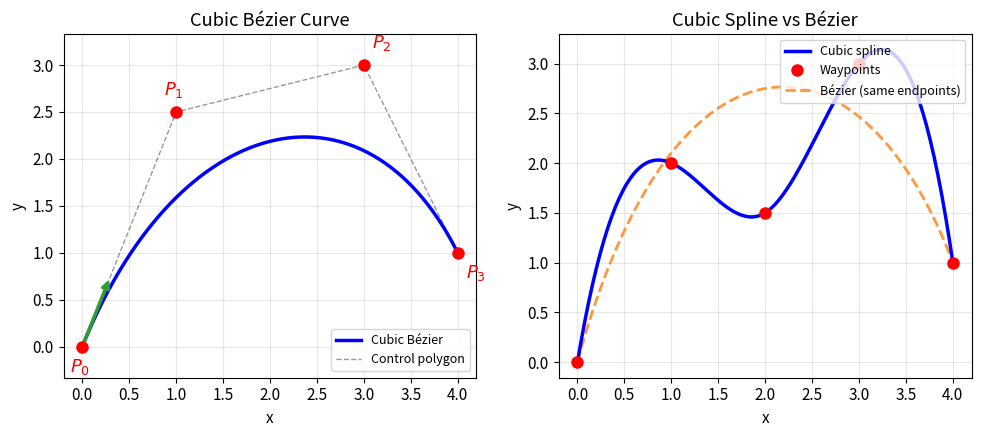

Write the Python code that produced this figure. (Note: this script raises an exception after producing the figure.)
"""
Generate Bezier curves and cubic spline interpolation comparison figure.
Left: Cubic Bezier curve with control points and tangent vectors.
Right: Cubic spline interpolation through waypoints vs Bezier.
"""

import matplotlib
matplotlib.use('Agg')
import matplotlib.pyplot as plt
import numpy as np
from scipy.interpolate import CubicSpline
import os

plt.rcParams.update({
    'figure.figsize': (10, 4.5),
    'font.size': 11,
    'axes.grid': True,
    'grid.alpha': 0.3,
    'lines.linewidth': 2,
    'savefig.dpi': 200,
})

# ---------------------------------------------------------------------------
# Cubic Bezier
# ---------------------------------------------------------------------------
def bezier_cubic(P0, P1, P2, P3, t):
    u = 1 - t
    return u**3*P0 + 3*u**2*t*P1 + 3*u*t**2*P2 + t**3*P3

def bezier_tangent(P0, P1, P2, P3, t):
    u = 1 - t
    return 3*(u**2*(P1-P0) + 2*u*t*(P2-P1) + t**2*(P3-P2))

# Control points
P0 = np.array([0.0, 0.0])
P1 = np.array([1.0, 2.5])
P2 = np.array([3.0, 3.0])
P3 = np.array([4.0, 1.0])

t = np.linspace(0, 1, 200)
curve = np.array([bezier_cubic(P0, P1, P2, P3, ti) for ti in t])

# ---------------------------------------------------------------------------
# Cubic Spline through waypoints
# ---------------------------------------------------------------------------
waypoints_x = np.array([0.0, 1.0, 2.0, 3.0, 4.0])
waypoints_y = np.array([0.0, 2.0, 1.5, 3.0, 1.0])
cs = CubicSpline(waypoints_x, waypoints_y)
xs = np.linspace(0, 4, 200)

fig, (ax1, ax2) = plt.subplots(1, 2, figsize=(10, 4.5))

# --- Left: Bezier ---
ax1.plot(curve[:, 0], curve[:, 1], 'b-', linewidth=2.5, label='Cubic B\u00e9zier', zorder=3)
# Control polygon
ctrl = np.array([P0, P1, P2, P3])
ax1.plot(ctrl[:, 0], ctrl[:, 1], 'k--', alpha=0.4, linewidth=1, label='Control polygon')
ax1.plot(ctrl[:, 0], ctrl[:, 1], 'ro', markersize=8, zorder=4)
# Labels
labels = ['$P_0$', '$P_1$', '$P_2$', '$P_3$']
offsets = [(-0.15, -0.3), (-0.15, 0.2), (0.1, 0.2), (0.1, -0.3)]
for pt, lbl, off in zip(ctrl, labels, offsets):
    ax1.annotate(lbl, pt, textcoords='offset points', xytext=(off[0]*60, off[1]*60),
                fontsize=13, fontweight='bold', color='red')
# Tangent arrows at t=0 and t=1
for ti, color in [(0.0, '#2ca02c'), (1.0, '#d62728')]:
    pos = bezier_cubic(P0, P1, P2, P3, ti)
    tan = bezier_tangent(P0, P1, P2, P3, ti)
    tan = tan / np.linalg.norm(tan) * 0.8
    ax1.annotate('', xy=pos+tan, xytext=pos,
                arrowprops=dict(arrowstyle='->', color=color, lw=2.5))
ax1.set_xlabel('x')
ax1.set_ylabel('y')
ax1.set_title('Cubic B\u00e9zier Curve')
ax1.legend(loc='lower right', fontsize=9)
ax1.set_aspect('equal', adjustable='datalim')

# --- Right: Spline vs Bezier ---
ax2.plot(xs, cs(xs), 'b-', linewidth=2.5, label='Cubic spline', zorder=3)
ax2.plot(waypoints_x, waypoints_y, 'ro', markersize=8, zorder=4, label='Waypoints')

# Also show a Bezier through same endpoints for comparison
P0b = np.array([waypoints_x[0], waypoints_y[0]])
P3b = np.array([waypoints_x[-1], waypoints_y[-1]])
P1b = np.array([1.0, 3.5])
P2b = np.array([3.0, 3.5])
curve_b = np.array([bezier_cubic(P0b, P1b, P2b, P3b, ti) for ti in t])
ax2.plot(curve_b[:, 0], curve_b[:, 1], '--', color='#ff7f0e', linewidth=2,
         label='B\u00e9zier (same endpoints)', alpha=0.8)

ax2.set_xlabel('x')
ax2.set_ylabel('y')
ax2.set_title('Cubic Spline vs B\u00e9zier')
ax2.legend(loc='upper right', fontsize=9)

plt.tight_layout()
out = os.path.join(os.path.dirname(__file__), '..', 'figures', 'bezier_spline.pdf')
plt.savefig(out, bbox_inches='tight')
print(f'Saved {out}')
plt.close()
